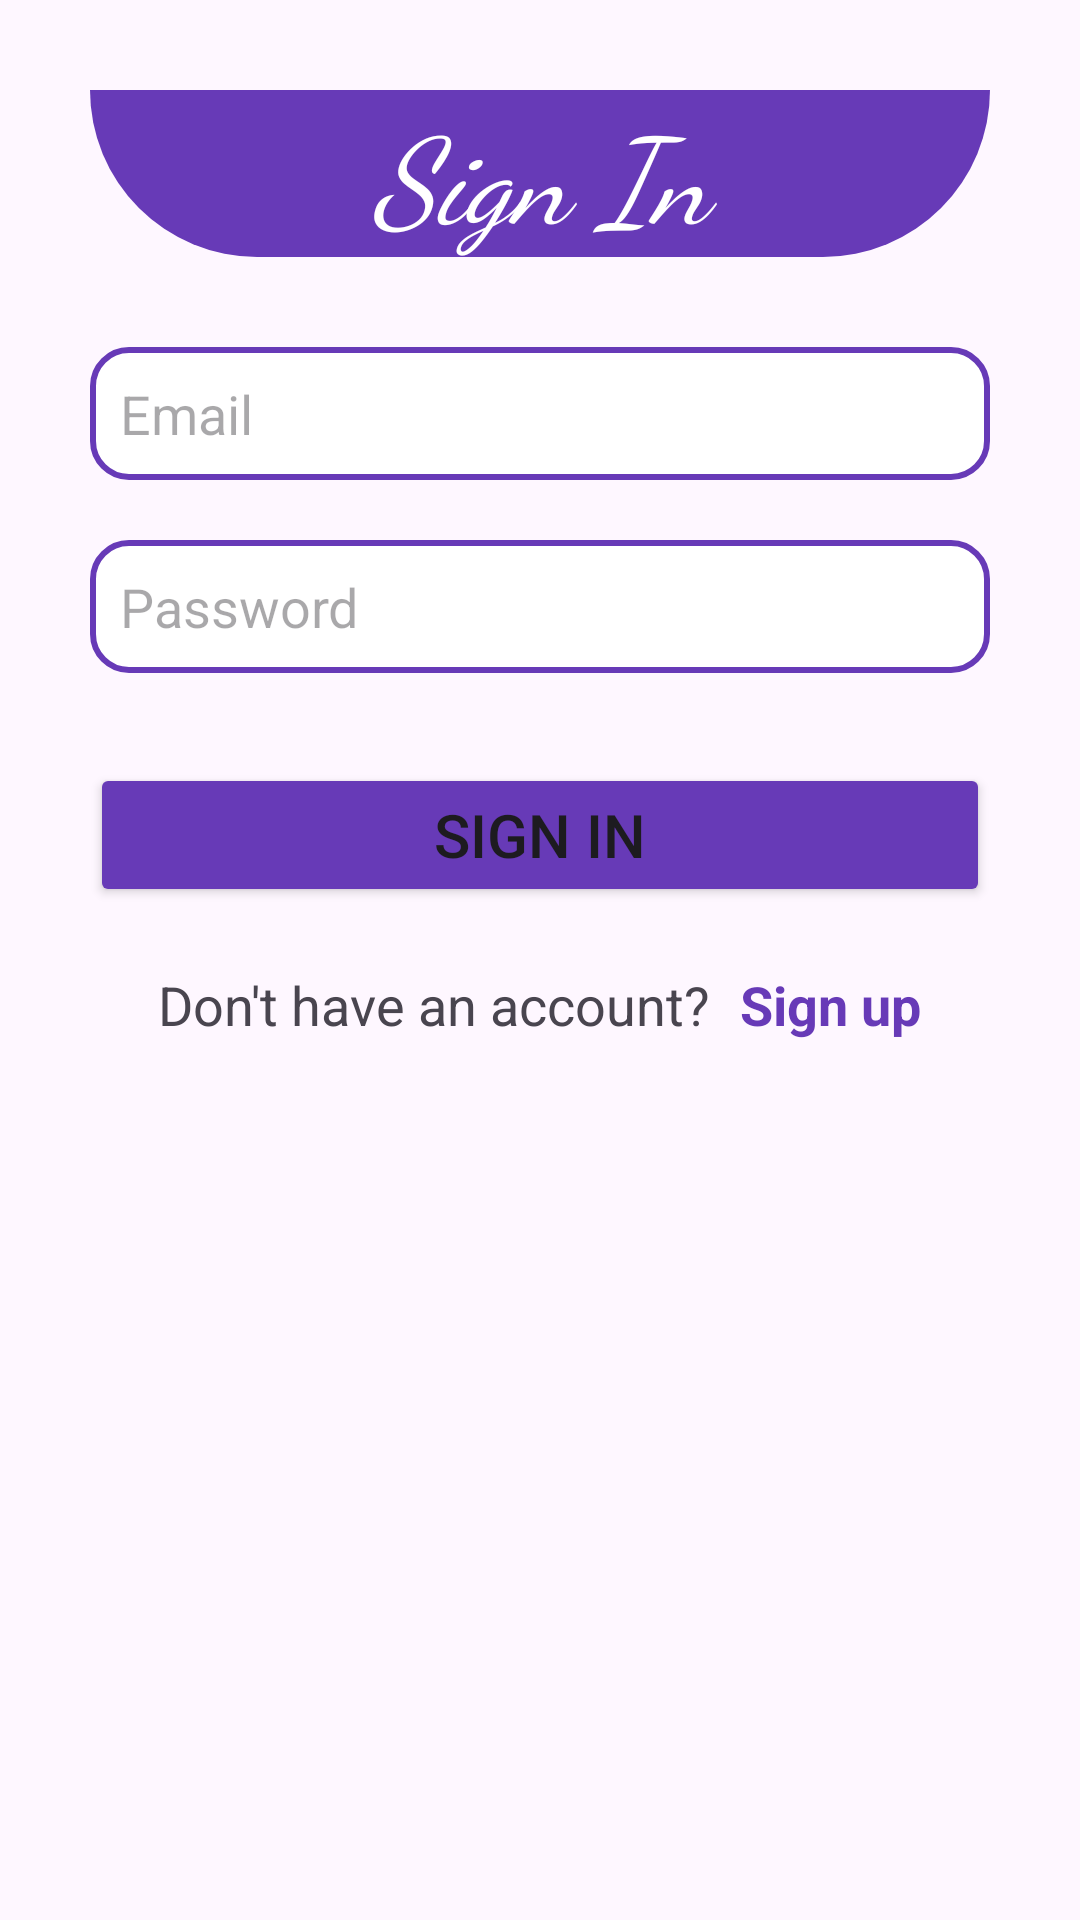

Layout XML and referenced resources for this Android screen:
<!-- AndroidManifest.xml: application theme Theme.FarasiSokogarden -->
<!-- res/layout/activity_sign_in.xml -->
<?xml version="1.0" encoding="utf-8"?>
<LinearLayout
    xmlns:android="http://schemas.android.com/apk/res/android"
    xmlns:app="http://schemas.android.com/apk/res-auto"
    xmlns:tools="http://schemas.android.com/tools"
    android:id="@+id/main"
    android:orientation="vertical"
    android:layout_width="match_parent"
    android:layout_height="match_parent"
    tools:context=".SignIn">

    <TextView
        android:layout_width="match_parent"
        android:layout_height="wrap_content"
        android:text="Sign In"
        android:textSize="40sp"
        android:textStyle="italic"
        android:textAlignment="center"
        android:layout_margin="30dp"
        android:fontFamily="cursive"
        android:background="@drawable/shape"
        android:textColor="@color/white"
        />

    <EditText
        android:layout_width="match_parent"
        android:layout_height="wrap_content"
        android:layout_marginLeft="30dp"
        android:layout_marginRight="30dp"
        android:hint="Email"
        android:padding="10dp"
        android:inputType="textEmailAddress"
        android:background="@drawable/edittext"
        android:id="@+id/email"
        />

    <EditText
        android:layout_width="match_parent"
        android:layout_height="wrap_content"
        android:layout_marginLeft="30dp"
        android:layout_marginRight="30dp"
        android:layout_marginTop="20dp"
        android:hint="Password"
        android:padding="10dp"
        android:inputType="textPassword"
        android:background="@drawable/edittext"
        android:id="@+id/password"
        />


    <Button
        android:layout_width="match_parent"
        android:layout_height="wrap_content"
        android:layout_margin="30dp"
        android:text="SIGN IN"
        android:backgroundTint="#673AB7"
        android:textSize="20sp"
        android:id="@+id/signin"
        />

    <LinearLayout
        android:layout_width="wrap_content"
        android:layout_height="wrap_content"
        android:orientation="horizontal"
        android:layout_gravity="center"
        android:layout_marginTop="-10dp">

        <TextView
            android:layout_width="wrap_content"
            android:layout_height="wrap_content"
            android:text="Don't have an account?"
            android:textSize="18sp"
            />

        <TextView
            android:layout_width="wrap_content"
            android:layout_height="wrap_content"
            android:id="@+id/signin_link"
            android:text="Sign up"
            android:textSize="18sp"
            android:textColor="#673AB7"
            android:textStyle="bold"
            android:paddingLeft="10dp"
            />
    </LinearLayout>



</LinearLayout>
<!-- resources referenced by this layout -->
<resources>
  <!-- drawable edittext (drawable) -->
  <?xml version="1.0" encoding="utf-8"?>
  <shape xmlns:android="http://schemas.android.com/apk/res/android">
      <solid android:color="#FFFFFF"/>
      <corners android:radius="12dp"/>
      <stroke
          android:width="2dp"
          android:color="#673AB7"/>
  
  </shape>
  <!-- drawable shape (drawable) -->
  <?xml version="1.0" encoding="utf-8"?>
  <shape xmlns:android="http://schemas.android.com/apk/res/android">
      <solid android:color="#673AB7"/>
      <corners
          android:bottomLeftRadius="150dp"
          android:bottomRightRadius="150dp"
  
          />
  
  
  </shape>
  <style name="Theme.FarasiSokogarden" parent="Base.Theme.FarasiSokogarden" />
  <style name="Base.Theme.FarasiSokogarden" parent="Theme.Material3.DayNight.NoActionBar">
          
          
      </style>
  <!-- not gathered from this repository: default colours our renderer supplied (Android Studio template values) -->
  <color name="white">#FFFFFFFF</color>
</resources>
